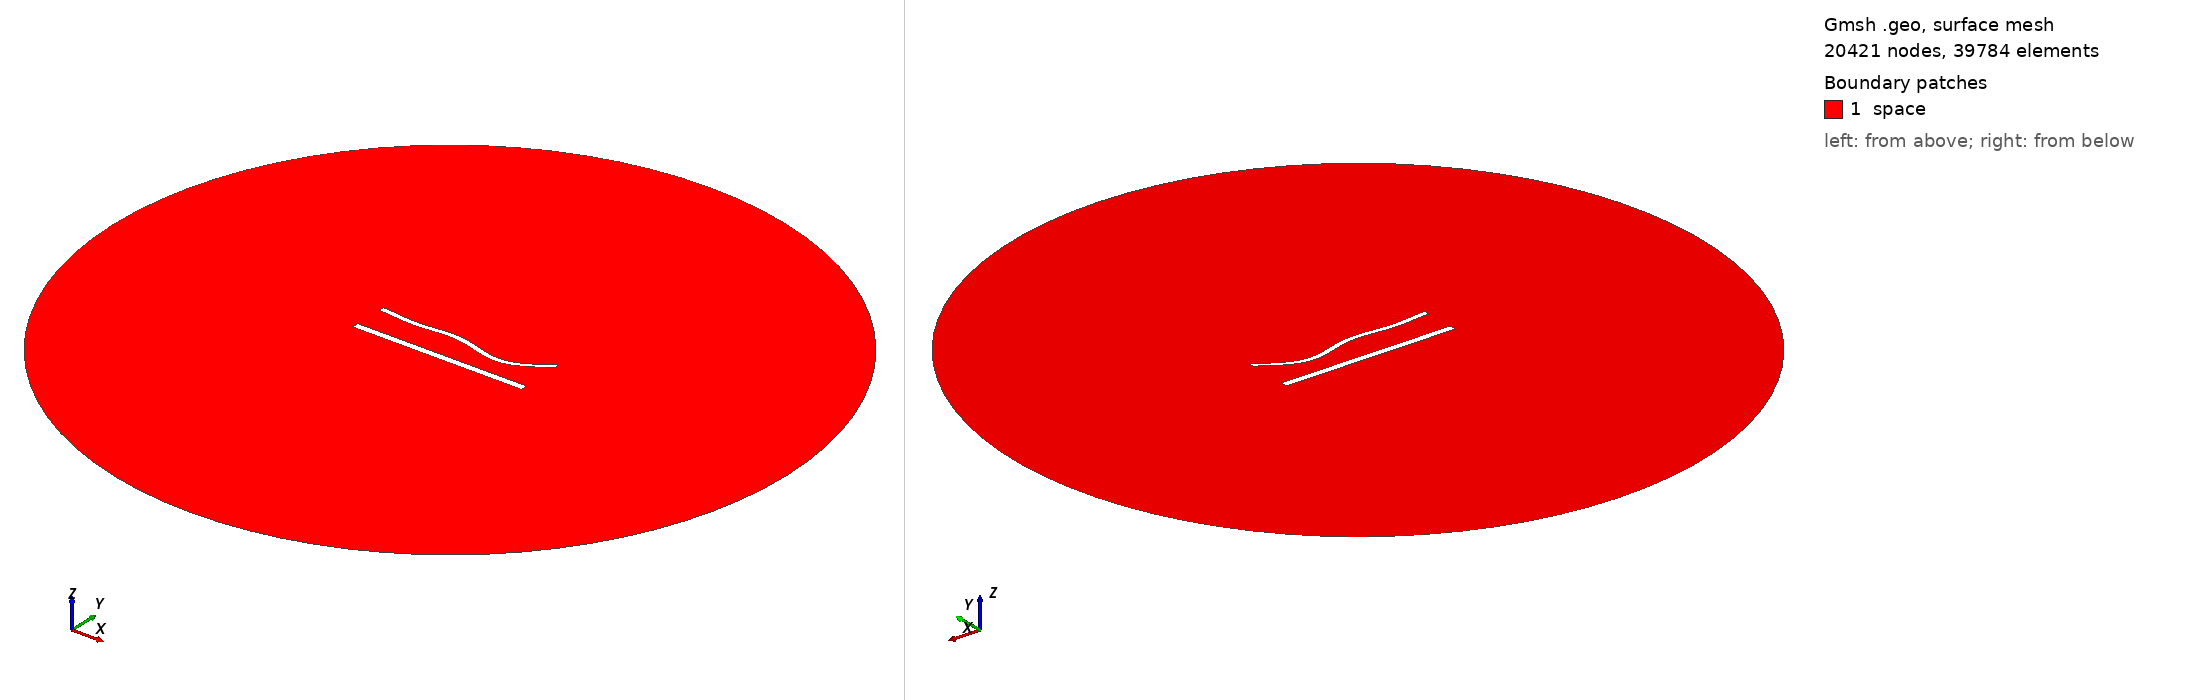

Gmsh geometry script, surface-meshed: 20421 nodes, 39784 surface elements. Boundary patches (legend numbers): 1 space. Left view from above one corner, right view from below the opposite corner. Legend entries are the model's physical surfaces. The drawing asked Gmsh for element sizes between 1% and 20% of the model's largest extent; the script's own settings can give other sizes.

=== 1222.geo (drawn) ===
//---------------------------------------
// Geometry kernel
//---------------------------------------

SetFactory("OpenCASCADE");



//---------------------------------------
// Parameters of the geometry
//---------------------------------------

// Overetch of the upper plate
overetch = 0.375;

// Distance between the plates
distance = 20.0;

// Discretization over the x axis (for the deformation)
nx = 50; 

// Length of the plate
L = 100 - overetch; 

// Number of modes
n = 4; 

// 1st mode coefficient
coeff(1) = -1.5;
beta(1) = 0.596864 * 3.1415926535 / L;

// 2nd mode coefficient
coeff(2) = -1.5;
beta(2) = 1.49418 * 3.1415926535 / L;

// 3rd mode coefficient
coeff(3) = 1.5;
beta(3) = 2.50025 * 3.1415926535 / L;

// 4th mode coefficient
coeff(4) = -1.5;
beta(4) = 3.49999 * 3.1415926535 / L;



//---------------------------------------
// Upper plate (deformed rectangle)
//---------------------------------------

// Coordiantes of the upper plate
xmin = -50;
xmax = 50 - overetch;

// Height of the upper plate
yheight = 4 - 2 * overetch;

// Indexes of the points
UpperID[] = {};
LowerID[] = {};
LeftID[] = {};
RightID[] = {};

// Point index
p = 1;

// Horizontal edges
For i In {1:nx}
    x = xmin + (i-1)*(xmax - xmin)/(nx-1);

    y_bottom = distance / 2 + overetch;
    For j In {1:n}
        C = (Cosh(beta(j)*L) + Cos(beta(j)*L)) / (Sinh(beta(j)*L) + Sin(beta(j)*L));
        y_bottom  = y_bottom + coeff(j) * (Cosh(beta(j)*(x+50)) - Cos(beta(j)*(x+50)) - C * (Sinh(beta(j)*(x+50)) - Sin(beta(j)*(x+50))));
    EndFor

    y_top = y_bottom + yheight;

    Point(p) = {x, y_top, 0, 1.0};
    UpperID[i] = p;
    p = p + 1;

    Point(p) = {x, y_bottom, 0, 1.0};
    LowerID[i] = p;
    p = p + 1;
EndFor

// Create point lists
UpperPts[] = {}; LowerPts[] = {};
For i In {1:nx}
  UpperPts[] += {UpperID[i]};
  LowerPts[] += {LowerID[i]};
EndFor

// Build splines
Spline(1) = {UpperPts[]};
Spline(2) = {LowerPts[]};
Line(3) = {LowerPts[nx-1], UpperPts[nx-1]};
Line(4) = {LowerPts[0], UpperPts[0]};

// Build the plane surface
Curve Loop(1) = {2, 3, -1, -4};
Plane Surface(1) = {1};



//---------------------------------------
// Lower plate (rectangle)
//---------------------------------------

// Vertices
Point(1001) = {-50, -distance/2, 0, 1.0};
Point(1002) = { 50, -distance/2, 0, 1.0};
Point(1003) = { 50,  -distance/2 + 4, 0, 1.0};
Point(1004) = {-50,  -distance/2 + 4, 0, 1.0};

// Edges
Line(5) = {1001, 1002};
Line(6) = {1002, 1003};
Line(7) = {1003, 1004};
Line(8) = {1004, 1001};

// Plane surface
Line Loop(2) = {5, 6, 7, 8};
Plane Surface(2) = {2}; 



//---------------------------------------
// Outer (fictious) boundary
//---------------------------------------

// Points
Point(1005) = {0, 0, 0};       // Center
Point(1006) = {200, 0, 0};     // Start point
Point(1007) = {0, 200, 0};     // 90 degrees
Point(1008) = {-200, 0, 0};    // 180 degrees
Point(1009) = {0, -200, 0};    // 270 degrees

// Circle arcs (each needs start, center, end)
Circle(9) = {1006, 1005, 1007};
Circle(10) = {1007, 1005, 1008};
Circle(11) = {1008, 1005, 1009};
Circle(12) = {1009, 1005, 1006};

// Plane surface for the entire domain
Curve Loop(3) = {9, 10, 11, 12};
Surface(3) = {3};

// Subtract the plates from the whole domain to obtain the actual domain where we want to solve the equations
BooleanDifference{ Surface{3}; Delete; }{ Surface{1}; Surface{2}; Delete; }




//---------------------------------------
// Transfinite Lines/Curves
//---------------------------------------

// Set the number of points on the boundaries
r = 6;
d = 0.15;

// Plates
Transfinite Curve {1} = 50*r/4 Using Progression 1;
Transfinite Line {2} = 50*r Using Progression 1;
Transfinite Curve {3, 4} = 2*r Using Progression 1+d;
Transfinite Line {5} = 50*r/4 Using Progression 1;
Transfinite Line {7} = 50*r Using Progression 1;
Transfinite Line {6} = 2*r Using Progression 1-d;
Transfinite Line {8} = 2*r Using Progression 1+d;

// Outer boundary
Transfinite Line {9, 10, 11, 12} = 20 Using Progression 1;



//---------------------------------------
// Physical groups
//---------------------------------------                

// Physical curves (boundaries)
Physical Line("force_segment", 10) = {2};
Physical Line("upper_plate", 11) = {1, 3, 4};
Physical Line("lower_plate", 12) = {5, 6, 7, 8};
Physical Line("boundary", 20) = {9, 10, 11, 12};

// Physical Surfaces
Physical Surface("space", 30) = {3};



//---------------------------------------
// 6. Generate the Mesh
//---------------------------------------

// 2D mesh generation
Mesh 2;
